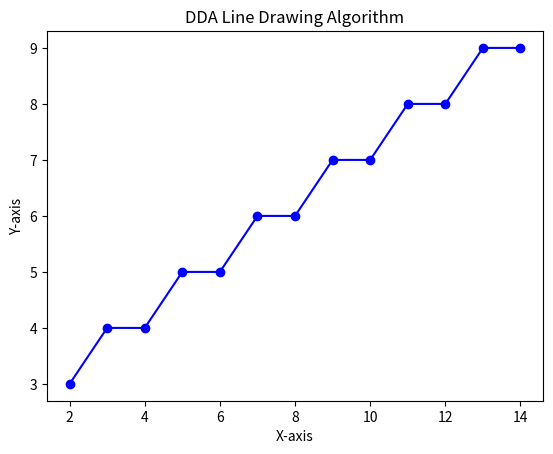

The script that saved this image:
import matplotlib.pyplot as plt

def dda_line(x0, y0, x1, y1):
    dx = x1 - x0
    dy = y1 - y0
    steps = max(abs(dx), abs(dy))
    x_inc = dx / steps
    y_inc = dy / steps
    x, y = x0, y0
    x_coords, y_coords = [], []

    for _ in range(steps):
        x_coords.append(round(x))
        y_coords.append(round(y))
        x += x_inc
        y += y_inc

    return x_coords, y_coords

# Draw line from (2, 3) to (15, 10)
x_coords, y_coords = dda_line(2, 3, 15, 10)
plt.plot(x_coords, y_coords, 'bo-')
plt.xlabel("X-axis")
plt.ylabel("Y-axis")
plt.title("DDA Line Drawing Algorithm")
plt.show()